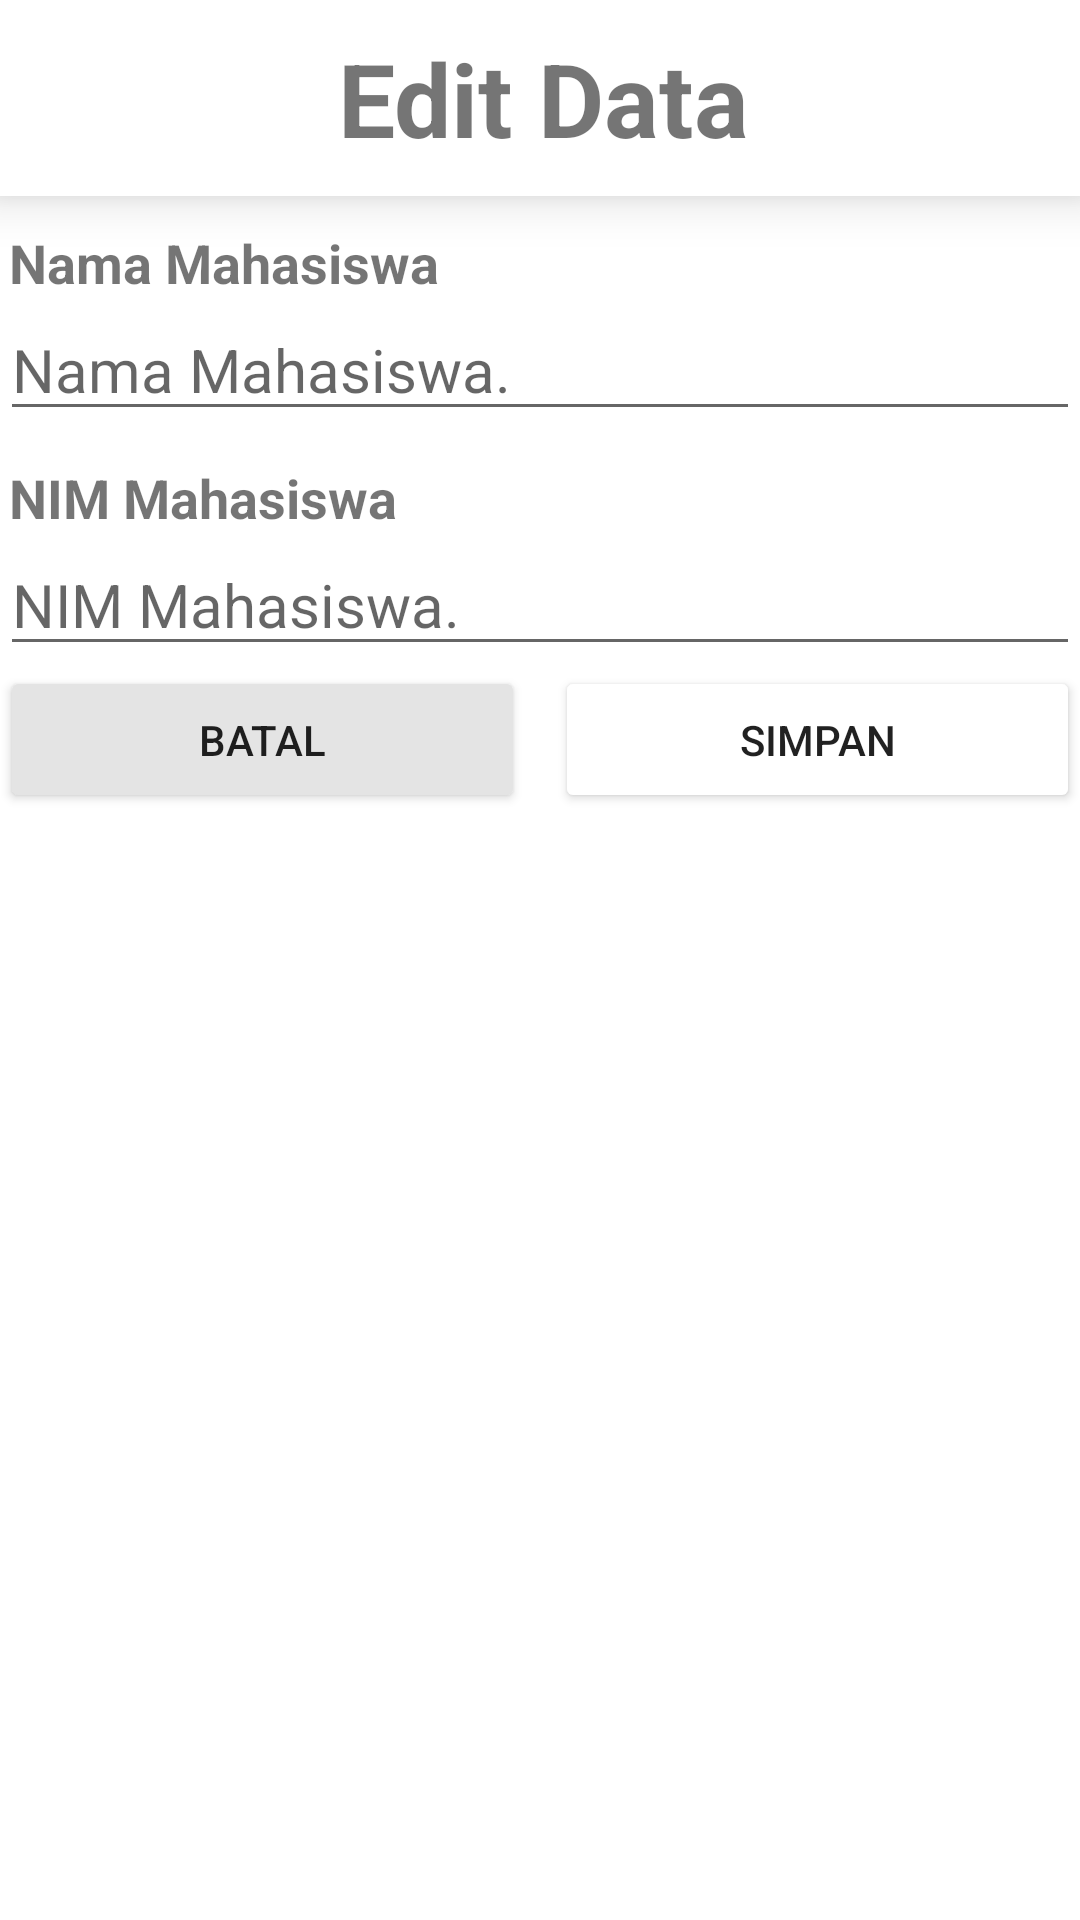

Android layout source for this screen:
<!-- AndroidManifest.xml: application theme Theme.TugasSQLite -->
<!-- res/layout/activity_edit_mahasiswa.xml -->
<?xml version="1.0" encoding="utf-8"?>
<LinearLayout xmlns:android="http://schemas.android.com/apk/res/android"
    xmlns:app="http://schemas.android.com/apk/res-auto"
    xmlns:tools="http://schemas.android.com/tools"
    xmlns:card_view="http://schemas.android.com/apk/res-auto"
    android:layout_width="match_parent"
    android:layout_height="match_parent"
    android:layout_marginLeft="25dp"
    android:layout_marginTop="15dp"
    android:layout_marginRight="25dp"
    android:layout_marginBottom="15dp"
    android:orientation="vertical"
    tools:context=".activity.EditMahasiswa">

    <androidx.cardview.widget.CardView
        android:layout_width="match_parent"
        android:layout_height="wrap_content"
        card_view:cardCornerRadius="0dp"
        card_view:cardElevation="10dp">

        <TextView
            android:id="@+id/textView"
            android:layout_width="wrap_content"
            android:layout_height="wrap_content"
            android:layout_gravity="center"
            android:layout_marginTop="10dp"
            android:layout_marginBottom="10dp"
            android:paddingLeft="3dp"
            android:text="Edit Data"
            android:textColor="@color/blue"
            android:textSize="34sp"
            android:textStyle="bold" />
    </androidx.cardview.widget.CardView>

    <ScrollView
        android:layout_width="match_parent"
        android:layout_height="wrap_content"
        android:layout_weight="1">

        <LinearLayout
            android:layout_width="match_parent"
            android:layout_height="wrap_content"
            android:orientation="vertical">

            <TextView
                android:id="@+id/textView23"
                android:layout_width="match_parent"
                android:layout_height="wrap_content"
                android:layout_marginTop="10dp"
                android:paddingLeft="3dp"
                android:text="Nama Mahasiswa"
                android:textColor="@color/blue"
                android:textSize="18sp"
                android:textStyle="bold" />

            <EditText
                android:id="@+id/namaEdit"
                android:layout_width="match_parent"
                android:layout_height="wrap_content"
                android:ems="10"
                android:hint="Nama Mahasiswa."
                android:inputType="textPersonName"
                android:textSize="20sp" />

            <TextView
                android:id="@+id/textView24"
                android:layout_width="match_parent"
                android:layout_height="wrap_content"
                android:layout_marginTop="10dp"
                android:paddingLeft="3dp"
                android:text="NIM Mahasiswa"
                android:textColor="@color/blue"
                android:textSize="18sp"
                android:textStyle="bold" />

            <EditText
                android:id="@+id/nimEdit"
                android:layout_width="match_parent"
                android:layout_height="wrap_content"
                android:ems="10"
                android:hint="NIM Mahasiswa."
                android:inputType="number"
                android:textSize="20sp" />

            <LinearLayout
                android:layout_width="match_parent"
                android:layout_height="wrap_content"
                android:layout_weight="1"
                android:orientation="horizontal">

                <Button
                    android:id="@+id/tombolbataled"
                    android:layout_width="wrap_content"
                    android:layout_height="wrap_content"
                    android:layout_marginRight="10dp"
                    android:layout_weight="1"
                    android:backgroundTint="#E4E4E4"
                    android:padding="15dp"
                    android:text="Batal"
                    android:textColor="@color/blue"
                    app:iconPadding="0dp" />

                <Button
                    android:id="@+id/tombolkirimed"
                    android:layout_width="wrap_content"
                    android:layout_height="wrap_content"
                    android:layout_weight="1"
                    android:backgroundTint="@color/blue"
                    android:padding="15dp"
                    android:text="SIMPAN"
                    app:iconPadding="0dp" />

            </LinearLayout>

        </LinearLayout>
    </ScrollView>

</LinearLayout>
<!-- resources referenced by this layout -->
<resources>
  <style name="Theme.TugasSQLite" parent="Theme.MaterialComponents.DayNight.DarkActionBar">
          
          <item name="colorPrimary">@color/blue</item>
          <item name="colorPrimaryVariant">@color/purple_700</item>
          <item name="colorOnPrimary">@color/white</item>
          
          <item name="colorSecondary">@color/teal_200</item>
          <item name="colorSecondaryVariant">@color/teal_700</item>
          <item name="colorOnSecondary">@color/black</item>
          
          <item name="android:statusBarColor" tools:targetApi="l">?attr/colorPrimary</item>
          
      </style>
  <!-- not gathered from this repository: default colours our renderer supplied (Android Studio template values) -->
  <color name="purple_700">#FF3700B3</color>
  <color name="teal_200">#FF03DAC5</color>
  <color name="teal_700">#FF018786</color>
  <color name="black">#FF000000</color>
  <color name="white">#FFFFFFFF</color>
</resources>
